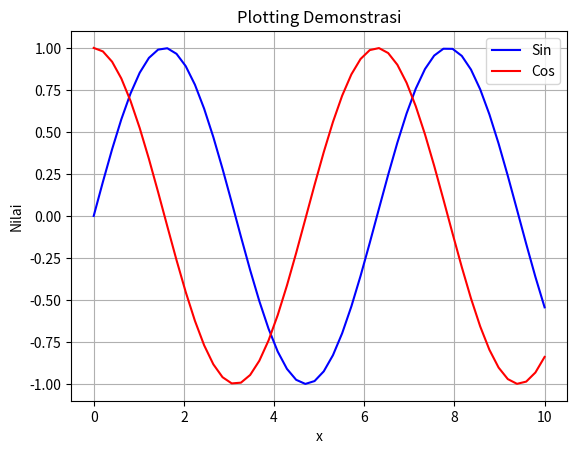

Source code (Python):
import matplotlib.pyplot as plt
import numpy as np

x = np.linspace(0, 10)
y = np.sin(x)
z = np.cos(x)

plt.plot(x, y, 'b', label='Sin')
plt.plot(x, z, 'r', label='Cos')

plt.xlabel('x')
plt.ylabel('Nilai')
plt.title('Plotting Demonstrasi')
plt.legend()
plt.grid(True)

plt.show()